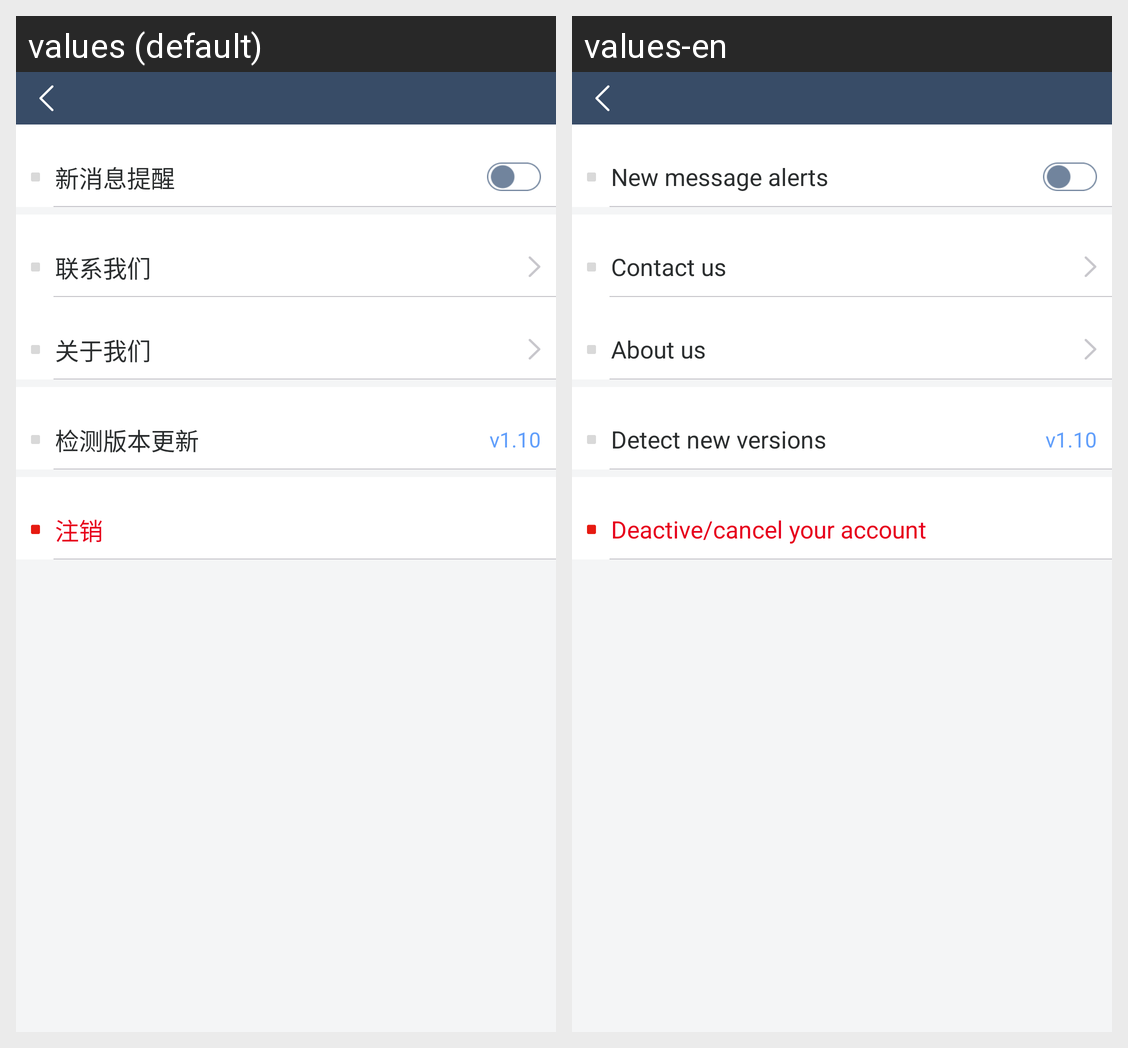

Locale-by-locale string values for the Android screen shown in this grid:
Android screen res/layout/activity_set.xml rendered under 2 locales, left to right: values (default), values-en. Device: Nexus 5 (rendered at 1080×1920; each locale shown at half size, 540×960, under a caption strip naming it); theme AppTheme.
Strings drawn on this screen, with the default value and each locale's value (text and hints the layout hard-codes, and strings that could not be matched under every locale, appear in the picture but are not listed):

new_message_remind
  values: 新消息提醒
  values-en: New message alerts

contact_us
  values: 联系我们
  values-en: Contact us

setting_about_us
  values: 关于我们
  values-en: About us

test_edition
  values: 检测版本更新
  values-en: Detect new versions

cancellation
  values: 注销
  values-en: Deactive/cancel your account
